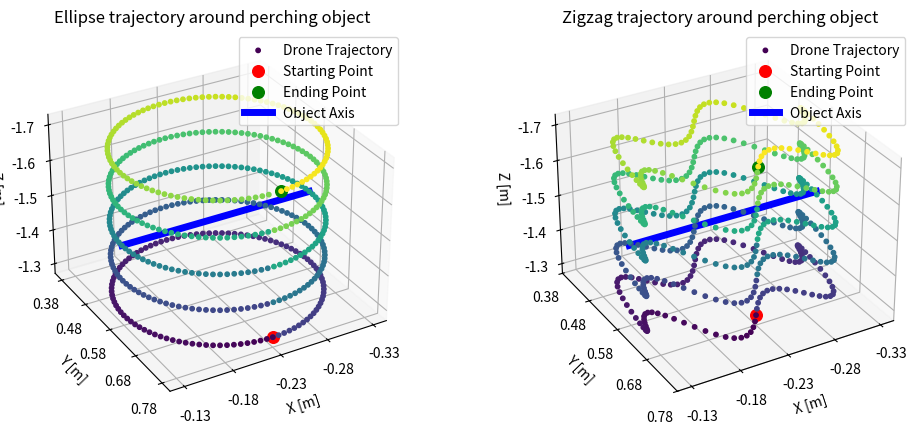

This chart was generated by the following Python code: (Note: this script raises an exception after producing the figure.)
from matplotlib.cm import ScalarMappable
from matplotlib.colors import Normalize
import numpy as np
import matplotlib.pyplot as plt
from mpl_toolkits.mplot3d import Axes3D
from mpl_toolkits.mplot3d import art3d  # Import art3d for adding the cylinder

class FeelyDrone:
    def __init__(self):
        # Initialize necessary variables
        self._beginning = 0
        self._period_counter = 0
        self._obj_pos = {"x": -0.23, "y": 0.58, "z": -1.5}

    def _elipse_searching_event_handler(self, t_trajectory):
        t = t_trajectory
        period = 10
        height_step = 0.1
        x_amplitude = 0.1  # Half of the side length
        y_amplitude = 0.2
        ref_pos = {"x": 0.0, "y": 0.0, "z": 0.0}

        # Define bounds for search trajectory
        x_center = self._obj_pos["x"]
        y_center = self._obj_pos["y"]

        # Calculate continuous trajectory
        x_offset = x_amplitude * np.sin((2 * np.pi / period) * t)
        y_offset = y_amplitude * np.cos((2 * np.pi / period) * t)

        # Set continuous position
        ref_pos["x"] = x_center + x_offset
        ref_pos["y"] = y_center + y_offset
        ref_pos["z"] = self._obj_pos["z"] + 0.2 - height_step * self._period_counter

        self._period_counter = int(t / period)
        return ref_pos

    def _zigzag_searching_event_handler(self, t_trajectory):
        t = t_trajectory
        period = 10
        height_step = -0.1
        x_amplitude = 0.1  # Half of the side length
        y_amplitude = 0.1
        zigzag_frequency = 0.5  # Adjust the zigzag frequency as needed
        zigzag_amplitude = 0.05
        ref_pos = {"x": 0.0, "y": 0.0, "z": 0.0}

        # Define bounds for search trajectory
        x_center = self._obj_pos["x"]
        y_center = self._obj_pos["y"]
        z_center = self._obj_pos["z"] + 0.2

        # Calculate continuous trajectory with zigzag pattern
        x_offset = x_amplitude * np.sin((2 * np.pi / period) * t)
        y_offset = y_amplitude * np.cos((2 * np.pi / period) * t)
        zigzag_offset = zigzag_amplitude * np.sin(2 * np.pi * zigzag_frequency * t)
        z_offset = height_step * self._period_counter # - 0.03* np.sin((1 * np.pi / period) * t)

        # Set continuous position with zigzag pattern
        ref_pos["x"] = x_center + x_offset 
        ref_pos["y"] = y_center + y_offset + zigzag_offset
        ref_pos["z"] = z_center + z_offset

        # Update period counter
        self._period_counter = int(t / period)
        return ref_pos


# Plotting the trajectory
drone = FeelyDrone()

# Simulate the trajectory for a certain time period
time_points = np.arange(0, 50, 0.1)  # Adjust the time range as needed
elipse_trajectory_points = []
zigzag_trajectory_points = []

for t in time_points:
    elipse_trajectory_points.append(drone._elipse_searching_event_handler(t))
    zigzag_trajectory_points.append(drone._zigzag_searching_event_handler(t))

# Extract x, y, and z coordinates for plotting
x_points_ellipse = [point["x"] for point in elipse_trajectory_points]
y_points_ellipse = [point["y"] for point in elipse_trajectory_points]
z_points_ellipse = [point["z"] for point in elipse_trajectory_points]

x_points_zigzag = [point["x"] for point in zigzag_trajectory_points]
y_points_zigzag = [point["y"] for point in zigzag_trajectory_points]
z_points_zigzag = [point["z"] for point in zigzag_trajectory_points]

cmap = 'viridis'
norm = Normalize(vmin=min(time_points), vmax=max(time_points))
sm = ScalarMappable(cmap=cmap, norm=norm)
sm.set_array([])

# Create a single figure with two subplots
fig, axes = plt.subplots(1, 2, figsize=(12, 5), subplot_kw={'projection': '3d'})
# Plot the axis line representing the object
object_center = (drone._obj_pos["x"], drone._obj_pos["y"], drone._obj_pos["z"])
axis_length = 0.2  # Adjust the axis length as needed

# Plot the 3D trajectory for ellipse
axes[0].scatter(x_points_ellipse, y_points_ellipse, z_points_ellipse, c=time_points, cmap=cmap, norm=norm, marker='o', s=10, alpha=1, label='Drone Trajectory')
axes[0].scatter(x_points_ellipse[0], y_points_ellipse[0], z_points_ellipse[0], color='red', label='Starting Point', s=70)
axes[0].scatter(x_points_ellipse[-1], y_points_ellipse[-1], z_points_ellipse[-1], color='green', label='Ending Point', s=70)
axes[0].set_xlabel('X [m]')
axes[0].set_ylabel('Y [m]')
axes[0].set_zlabel('Z [m]')
axes[0].plot([object_center[0] - axis_length / 2, object_center[0] + axis_length / 2], [object_center[1], object_center[1]], [object_center[2], object_center[2]], color='blue', label='Object Axis', linewidth=5)
axes[0].invert_zaxis()
axes[0].view_init(elev=30, azim=60, roll=0)
axes[0].set_xticks(np.linspace(min(x_points_ellipse), max(x_points_ellipse), 5))
axes[0].set_yticks(np.linspace(min(y_points_ellipse), max(y_points_ellipse), 5))
axes[0].set_zticks(np.linspace(min(z_points_ellipse), max(z_points_ellipse), 5))
axes[0].legend(loc='upper right')
axes[0].set_title("Ellipse trajectory around perching object")

# Plot the 3D trajectory for zigzag
axes[1].scatter(x_points_zigzag, y_points_zigzag, z_points_zigzag, c=time_points, cmap=cmap, norm=norm, marker='o', s=10, alpha=1, label='Drone Trajectory')
axes[1].scatter(x_points_zigzag[0], y_points_zigzag[0], z_points_zigzag[0], color='red', label='Starting Point', s=70)
axes[1].scatter(x_points_zigzag[-1], y_points_zigzag[-1], z_points_zigzag[-1], color='green', label='Ending Point', s=70)
axes[1].set_xlabel('X [m]')
axes[1].set_ylabel('Y [m]')
axes[1].set_zlabel('Z [m]')
axes[1].plot([object_center[0] - axis_length / 2, object_center[0] + axis_length / 2], [object_center[1], object_center[1]], [object_center[2], object_center[2]], color='blue', label='Object Axis', linewidth=5)
axes[1].invert_zaxis()
axes[1].view_init(elev=30, azim=60, roll=0)
axes[1].set_xticks(np.linspace(min(x_points_ellipse), max(x_points_ellipse), 5))
axes[1].set_yticks(np.linspace(min(y_points_ellipse), max(y_points_ellipse), 5))
axes[1].set_zticks(np.linspace(min(z_points_ellipse), max(z_points_ellipse), 5))
axes[1].legend(loc='upper right')
axes[1].set_title("Zigzag trajectory around perching object")

plt.savefig('/home/<user>/Documents/Thesis/Plots/trajectories.pdf', format='pdf')
